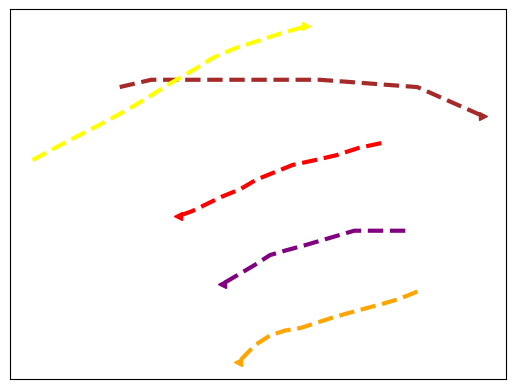

Generate this figure with matplotlib: (Note: this script raises an exception after producing the figure.)
import numpy as np
import matplotlib.pyplot as plt



xSpeed01 = np.asarray([488, 473, 458, 444, 429, 417, 405, 394, 382, 372, 362, 353])
ySpeed01 = np.asarray([404, 402, 399, 397, 395, 392, 389, 385, 382, 379, 376, 374])

xSpeed02 = np.asarray([512, 500, 489, 477, 465, 454, 444, 434, 424, 414, 404, 393])
ySpeed02 = np.asarray([343, 340, 338, 336, 334, 332, 330, 328, 327, 325, 321, 314])

xSpeed03 = np.asarray([504, 493, 482, 470, 459, 448, 437, 425, 414, 404, 393, 382])
ySpeed03 = np.asarray([368, 368, 368, 368, 366, 364, 362, 360, 358, 354, 350, 346])

xSpeed04 = np.asarray([314, 335, 358, 380, 403, 425, 447, 469, 490, 512, 534, 556])
ySpeed04 = np.asarray([427, 430, 430, 430, 430, 430, 430, 429, 428, 427, 421, 415])

xSpeed05 = np.asarray([256, 277, 299, 320, 336, 349, 363, 376, 391, 406, 421, 438])
ySpeed05 = np.asarray([397, 404, 411, 418, 424, 429, 434, 439, 443, 446, 449, 452])

xSpeed06 = np.asarray([572, 558, 544, 530, 516, 502, 489, 476, 463, 449, 434, 420])
ySpeed06 = np.asarray([325, 328, 332, 337, 343, 349, 357, 366, 375, 375, 374, 373])

xSpeed07 = np.asarray([573, 559, 545, 532, 518, 506, 494, 481, 466, 451, 435, 418])
ySpeed07 = np.asarray([358, 366, 375, 383, 392, 396, 400, 404, 407, 410, 412, 412])

#xSpeed08 = np.asarray()
#ySpeed08 = np.asarray()

plt.plot(xSpeed01, ySpeed01, zorder=1, linewidth=3, linestyle='--', color='red')
plt.plot(xSpeed02, ySpeed02, zorder=1, linewidth=3, linestyle='--', color='orange')
plt.plot(xSpeed03, ySpeed03, zorder=1, linewidth=3, linestyle='--', color='purple')
plt.plot(xSpeed04, ySpeed04, zorder=1, linewidth=3, linestyle='--', color='brown')
plt.plot(xSpeed05, ySpeed05, zorder=1, linewidth=3, linestyle='--', color='yellow')

plt.plot(xSpeed01[-1], ySpeed01[-1], zorder=1, marker='<', color='red')
plt.plot(xSpeed02[-1], ySpeed02[-1], zorder=1, marker='<', color='orange')
plt.plot(xSpeed03[-1], ySpeed03[-1], zorder=1, marker='<', color='purple')
plt.plot(xSpeed04[-1], ySpeed04[-1], zorder=1, marker='>', color='brown')
plt.plot(xSpeed05[-1], ySpeed05[-1], zorder=1, marker='>', color='yellow')

#plt.legend(loc='center left')
plt.xticks([])
plt.yticks([])
ext = [0, 576, 0.00, 720]
img = plt.imread("../zara1-208.png")
plt.imshow(img, zorder=0)
plt.show()
